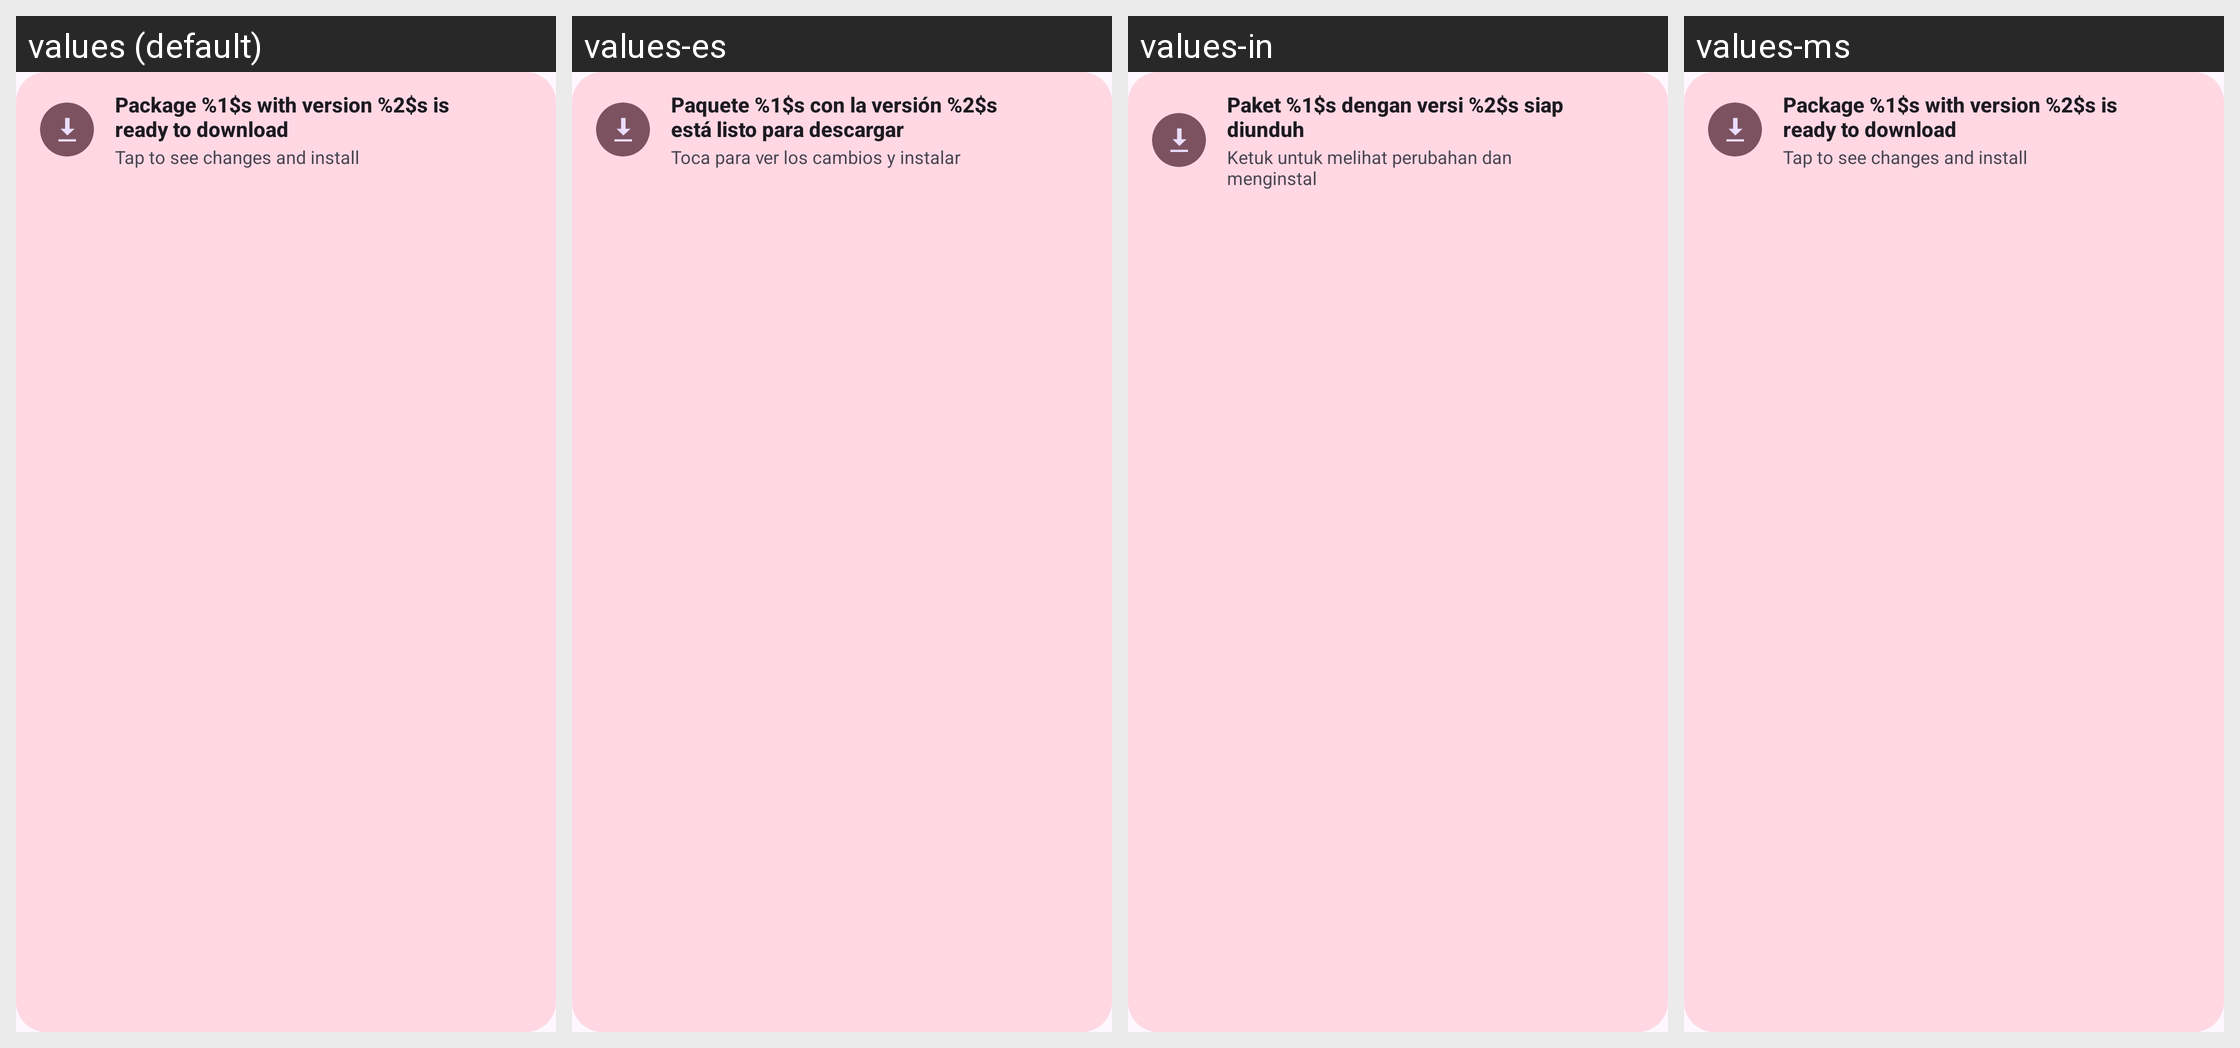

This grid shows one Android layout under several languages. Give, for every string resource on the screen, its name, the default text and each shown locale's text.
Android screen res/layout/layout_package_update_snackbar.xml rendered under 4 locales, left to right: values (default), values-es, values-in, values-ms. Device: Nexus 5 (rendered at 1080×1920; each locale shown at half size, 540×960, under a caption strip naming it); theme BaseTheme.
Strings drawn on this screen, with the default value and each locale's value (text and hints the layout hard-codes, and strings that could not be matched under every locale, appear in the picture but are not listed):

package_version_ready_to_download
  values: Package %1$s with version %2$s is ready to download
  values-es: Paquete %1$s con la versión %2$s está listo para descargar
  values-in: Paket %1$s dengan versi %2$s siap diunduh
  values-ms: Package %1$s with version %2$s is ready to download  [not translated; the default value is used]

tap_to_see_changes_and_install
  values: Tap to see changes and install
  values-es: Toca para ver los cambios y instalar
  values-in: Ketuk untuk melihat perubahan dan menginstal
  values-ms: Tap to see changes and install  [not translated; the default value is used]
